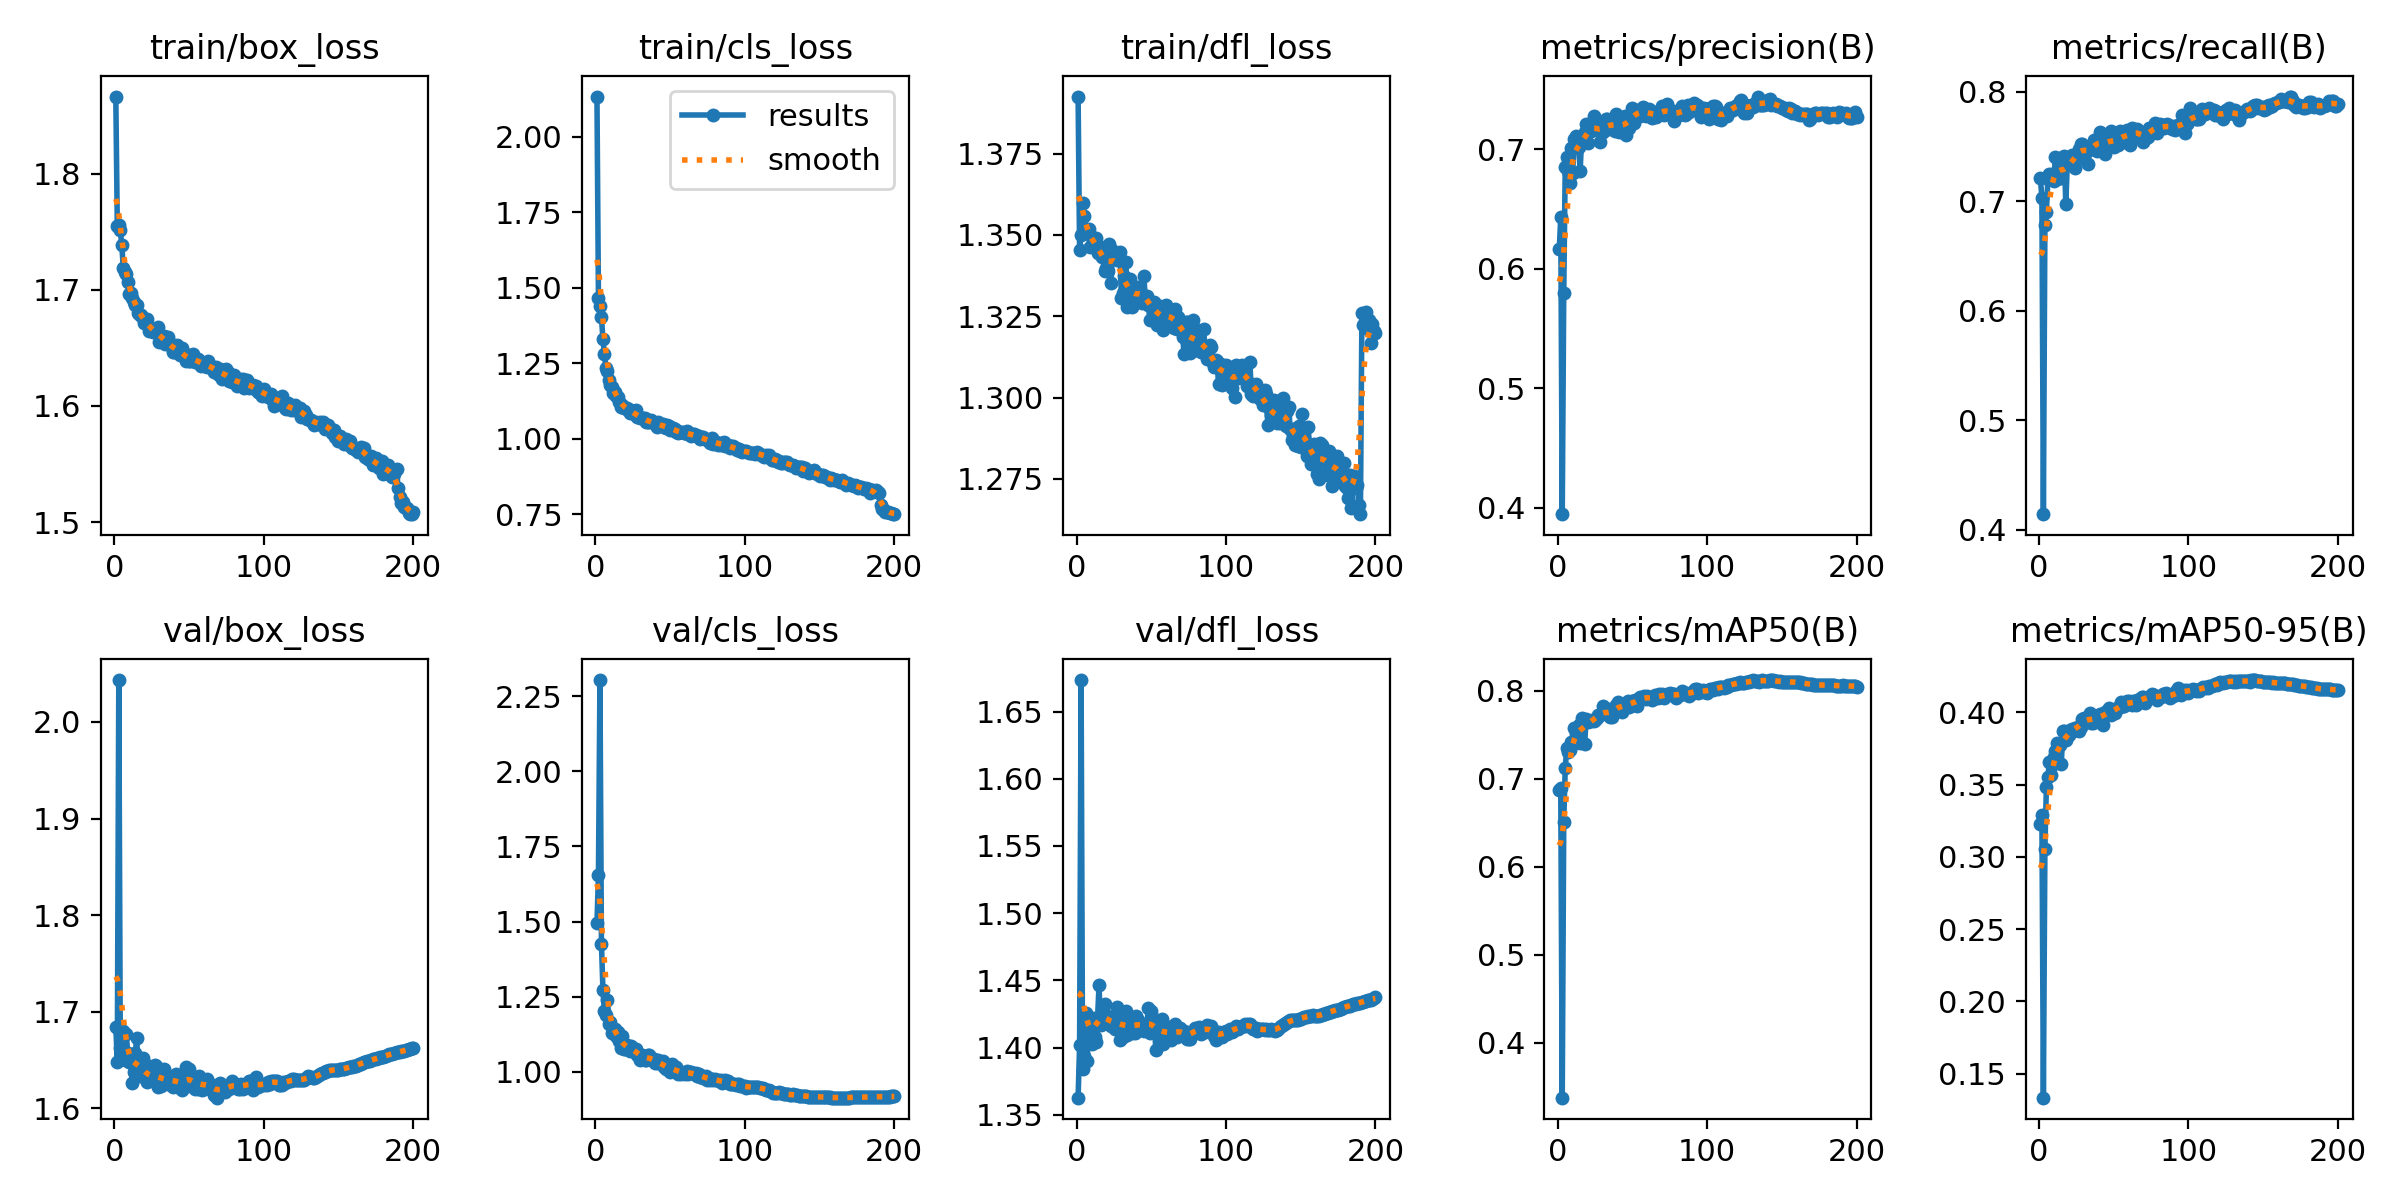

Values plotted in this chart, from the file beside it:
epoch, time, train/box_loss, train/cls_loss, train/dfl_loss, metrics/precision(B), metrics/recall(B), metrics/mAP50(B), metrics/mAP50-95(B), val/box_loss, val/cls_loss, val/dfl_loss, lr/pg0, lr/pg1, lr/pg2
1, 70.32, 1.866, 2.133, 1.393, 0.6161, 0.721, 0.6871, 0.3226, 1.684, 1.494, 1.363, 0.003324, 0.003324, 0.003324
2, 156.6, 1.755, 1.466, 1.345, 0.643, 0.7028, 0.6892, 0.3293, 1.648, 1.653, 1.402, 0.006625, 0.006625, 0.006625
3, 241.5, 1.756, 1.44, 1.35, 0.3948, 0.4141, 0.3374, 0.1335, 2.043, 2.303, 1.673, 0.009892, 0.009892, 0.009892
4, 324.8, 1.751, 1.404, 1.36, 0.5798, 0.6778, 0.6512, 0.3054, 1.663, 1.426, 1.384, 0.009851, 0.009851, 0.009851
5, 408.1, 1.739, 1.329, 1.356, 0.6851, 0.6901, 0.7116, 0.3484, 1.659, 1.273, 1.394, 0.009802, 0.009802, 0.009802
6, 492, 1.719, 1.28, 1.352, 0.6935, 0.7202, 0.7349, 0.3556, 1.68, 1.202, 1.426, 0.009753, 0.009753, 0.009753
7, 576.6, 1.716, 1.236, 1.351, 0.6813, 0.7247, 0.7305, 0.3656, 1.65, 1.19, 1.39, 0.009703, 0.009703, 0.009703
8, 662.3, 1.714, 1.223, 1.352, 0.6712, 0.7241, 0.732, 0.3569, 1.677, 1.238, 1.412, 0.009654, 0.009654, 0.009654
9, 746.9, 1.706, 1.196, 1.346, 0.7012, 0.725, 0.7414, 0.3636, 1.657, 1.16, 1.421, 0.009604, 0.009604, 0.009604
10, 830.5, 1.696, 1.178, 1.349, 0.68, 0.7184, 0.7388, 0.3689, 1.648, 1.166, 1.403, 0.009555, 0.009555, 0.009555
11, 916.2, 1.697, 1.17, 1.349, 0.7083, 0.7408, 0.757, 0.3733, 1.651, 1.13, 1.422, 0.009505, 0.009505, 0.009505
12, 1001, 1.693, 1.151, 1.347, 0.7111, 0.7199, 0.7511, 0.3788, 1.626, 1.144, 1.408, 0.009456, 0.009456, 0.009456
13, 1086, 1.689, 1.155, 1.349, 0.7084, 0.7256, 0.7539, 0.3767, 1.637, 1.143, 1.404, 0.009406, 0.009406, 0.009406
14, 1172, 1.687, 1.141, 1.345, 0.7018, 0.7394, 0.7612, 0.3771, 1.657, 1.119, 1.421, 0.009357, 0.009357, 0.009357
15, 1256, 1.687, 1.137, 1.346, 0.6817, 0.7215, 0.7405, 0.3645, 1.672, 1.134, 1.446, 0.009307, 0.009307, 0.009307
16, 1342, 1.68, 1.12, 1.346, 0.7105, 0.7332, 0.7686, 0.387, 1.638, 1.103, 1.417, 0.009258, 0.009258, 0.009258
17, 1427, 1.678, 1.105, 1.343, 0.7083, 0.7412, 0.7627, 0.387, 1.634, 1.081, 1.418, 0.009208, 0.009208, 0.009208
18, 1510, 1.678, 1.113, 1.344, 0.7141, 0.6979, 0.7392, 0.3806, 1.635, 1.12, 1.418, 0.009158, 0.009158, 0.009158
19, 1595, 1.676, 1.102, 1.339, 0.7207, 0.7338, 0.7682, 0.3844, 1.652, 1.077, 1.433, 0.009109, 0.009109, 0.009109
20, 1679, 1.671, 1.102, 1.34, 0.7047, 0.7391, 0.7643, 0.3842, 1.643, 1.077, 1.425, 0.009059, 0.009059, 0.009059
21, 1762, 1.673, 1.103, 1.339, 0.719, 0.7366, 0.7653, 0.388, 1.631, 1.089, 1.418, 0.00901, 0.00901, 0.00901
22, 1846, 1.675, 1.094, 1.347, 0.7153, 0.7423, 0.7652, 0.3885, 1.628, 1.08, 1.419, 0.00896, 0.00896, 0.00896
23, 1930, 1.665, 1.086, 1.335, 0.7159, 0.7394, 0.7663, 0.3871, 1.644, 1.07, 1.416, 0.008911, 0.008911, 0.008911
24, 2013, 1.667, 1.097, 1.345, 0.7275, 0.7301, 0.7652, 0.3893, 1.629, 1.085, 1.42, 0.008861, 0.008861, 0.008861
25, 2098, 1.666, 1.084, 1.344, 0.7184, 0.7379, 0.7661, 0.3895, 1.629, 1.075, 1.416, 0.008812, 0.008812, 0.008812
26, 2181, 1.663, 1.081, 1.344, 0.7197, 0.7444, 0.7687, 0.3901, 1.628, 1.076, 1.414, 0.008762, 0.008762, 0.008762
27, 2265, 1.665, 1.097, 1.342, 0.7186, 0.748, 0.7723, 0.3872, 1.645, 1.075, 1.43, 0.008713, 0.008713, 0.008713
28, 2350, 1.666, 1.071, 1.343, 0.7057, 0.752, 0.7725, 0.3897, 1.644, 1.058, 1.427, 0.008663, 0.008663, 0.008663
29, 2433, 1.668, 1.071, 1.345, 0.7132, 0.7527, 0.773, 0.3952, 1.622, 1.061, 1.405, 0.008614, 0.008614, 0.008614
30, 2518, 1.655, 1.067, 1.331, 0.7144, 0.7486, 0.7821, 0.3963, 1.634, 1.041, 1.419, 0.008564, 0.008564, 0.008564
31, 2600, 1.658, 1.067, 1.332, 0.7181, 0.7442, 0.7759, 0.394, 1.623, 1.058, 1.408, 0.008515, 0.008515, 0.008515
32, 2683, 1.658, 1.067, 1.337, 0.7252, 0.7459, 0.7759, 0.3961, 1.63, 1.048, 1.42, 0.008466, 0.008466, 0.008466
33, 2767, 1.66, 1.068, 1.342, 0.7249, 0.7339, 0.7736, 0.3943, 1.64, 1.04, 1.428, 0.008416, 0.008416, 0.008416
34, 2850, 1.653, 1.056, 1.328, 0.717, 0.7492, 0.7789, 0.3997, 1.63, 1.038, 1.409, 0.008367, 0.008367, 0.008367
35, 2934, 1.655, 1.056, 1.335, 0.7178, 0.7477, 0.7696, 0.3926, 1.629, 1.056, 1.418, 0.008317, 0.008317, 0.008317
36, 3019, 1.659, 1.056, 1.337, 0.7203, 0.7474, 0.7697, 0.3927, 1.625, 1.058, 1.415, 0.008268, 0.008268, 0.008268
37, 3101, 1.652, 1.06, 1.328, 0.7197, 0.7559, 0.7753, 0.3957, 1.629, 1.046, 1.411, 0.008218, 0.008218, 0.008218
38, 3185, 1.653, 1.056, 1.332, 0.7151, 0.7541, 0.7774, 0.3944, 1.632, 1.041, 1.42, 0.008169, 0.008169, 0.008169
39, 3269, 1.646, 1.053, 1.331, 0.7296, 0.7462, 0.7832, 0.3969, 1.622, 1.043, 1.411, 0.008119, 0.008119, 0.008119
40, 3352, 1.647, 1.052, 1.33, 0.7237, 0.7563, 0.7873, 0.3978, 1.633, 1.03, 1.423, 0.00807, 0.00807, 0.00807
41, 3436, 1.649, 1.039, 1.334, 0.7141, 0.7632, 0.7802, 0.3987, 1.635, 1.029, 1.42, 0.00802, 0.00802, 0.00802
42, 3519, 1.652, 1.056, 1.332, 0.7226, 0.756, 0.7833, 0.3978, 1.623, 1.038, 1.418, 0.007971, 0.007971, 0.007971
43, 3602, 1.65, 1.045, 1.332, 0.714, 0.747, 0.7757, 0.3916, 1.634, 1.028, 1.416, 0.007921, 0.007921, 0.007921
44, 3686, 1.644, 1.044, 1.329, 0.7203, 0.7433, 0.7835, 0.4001, 1.621, 1.029, 1.416, 0.007872, 0.007872, 0.007872
45, 3769, 1.65, 1.048, 1.337, 0.7277, 0.7511, 0.7812, 0.398, 1.619, 1.035, 1.412, 0.007822, 0.007822, 0.007822
46, 3853, 1.644, 1.038, 1.33, 0.7119, 0.7573, 0.7859, 0.4018, 1.621, 1.017, 1.413, 0.007772, 0.007772, 0.007772
47, 3936, 1.642, 1.035, 1.331, 0.7254, 0.7589, 0.7886, 0.4034, 1.627, 1.009, 1.415, 0.007723, 0.007723, 0.007723
48, 4019, 1.638, 1.044, 1.328, 0.7177, 0.7646, 0.781, 0.3983, 1.643, 1.016, 1.43, 0.007673, 0.007673, 0.007673
49, 4104, 1.644, 1.042, 1.324, 0.7268, 0.751, 0.7851, 0.3998, 1.628, 1.017, 1.411, 0.007624, 0.007624, 0.007624
50, 4186, 1.639, 1.028, 1.329, 0.7343, 0.7493, 0.7884, 0.4012, 1.64, 1.001, 1.427, 0.007574, 0.007574, 0.007574
51, 4270, 1.639, 1.034, 1.329, 0.722, 0.755, 0.7839, 0.3998, 1.627, 1.025, 1.417, 0.007525, 0.007525, 0.007525
52, 4354, 1.64, 1.034, 1.329, 0.7318, 0.7535, 0.7893, 0.4032, 1.631, 1.005, 1.421, 0.007476, 0.007476, 0.007476
53, 4436, 1.644, 1.034, 1.326, 0.7328, 0.7515, 0.7827, 0.403, 1.622, 1.01, 1.398, 0.007426, 0.007426, 0.007426
54, 4520, 1.638, 1.021, 1.322, 0.7297, 0.7639, 0.7885, 0.4041, 1.62, 1.015, 1.416, 0.007377, 0.007377, 0.007377
55, 4602, 1.639, 1.019, 1.327, 0.7279, 0.7593, 0.7925, 0.407, 1.628, 0.9925, 1.416, 0.007327, 0.007327, 0.007327
56, 4684, 1.64, 1.023, 1.328, 0.7319, 0.7615, 0.7914, 0.4047, 1.62, 1.004, 1.409, 0.007278, 0.007278, 0.007278
57, 4768, 1.639, 1.021, 1.324, 0.7351, 0.7541, 0.7913, 0.4041, 1.634, 0.9939, 1.422, 0.007228, 0.007228, 0.007228
58, 4851, 1.635, 1.024, 1.321, 0.7313, 0.7626, 0.7942, 0.4066, 1.627, 0.9957, 1.403, 0.007178, 0.007178, 0.007178
59, 4935, 1.637, 1.017, 1.325, 0.7278, 0.7654, 0.7907, 0.4078, 1.619, 0.9972, 1.41, 0.007129, 0.007129, 0.007129
60, 5019, 1.636, 1.018, 1.328, 0.7327, 0.7549, 0.7936, 0.4079, 1.62, 0.9948, 1.415, 0.007079, 0.007079, 0.007079
... 140 more rows
